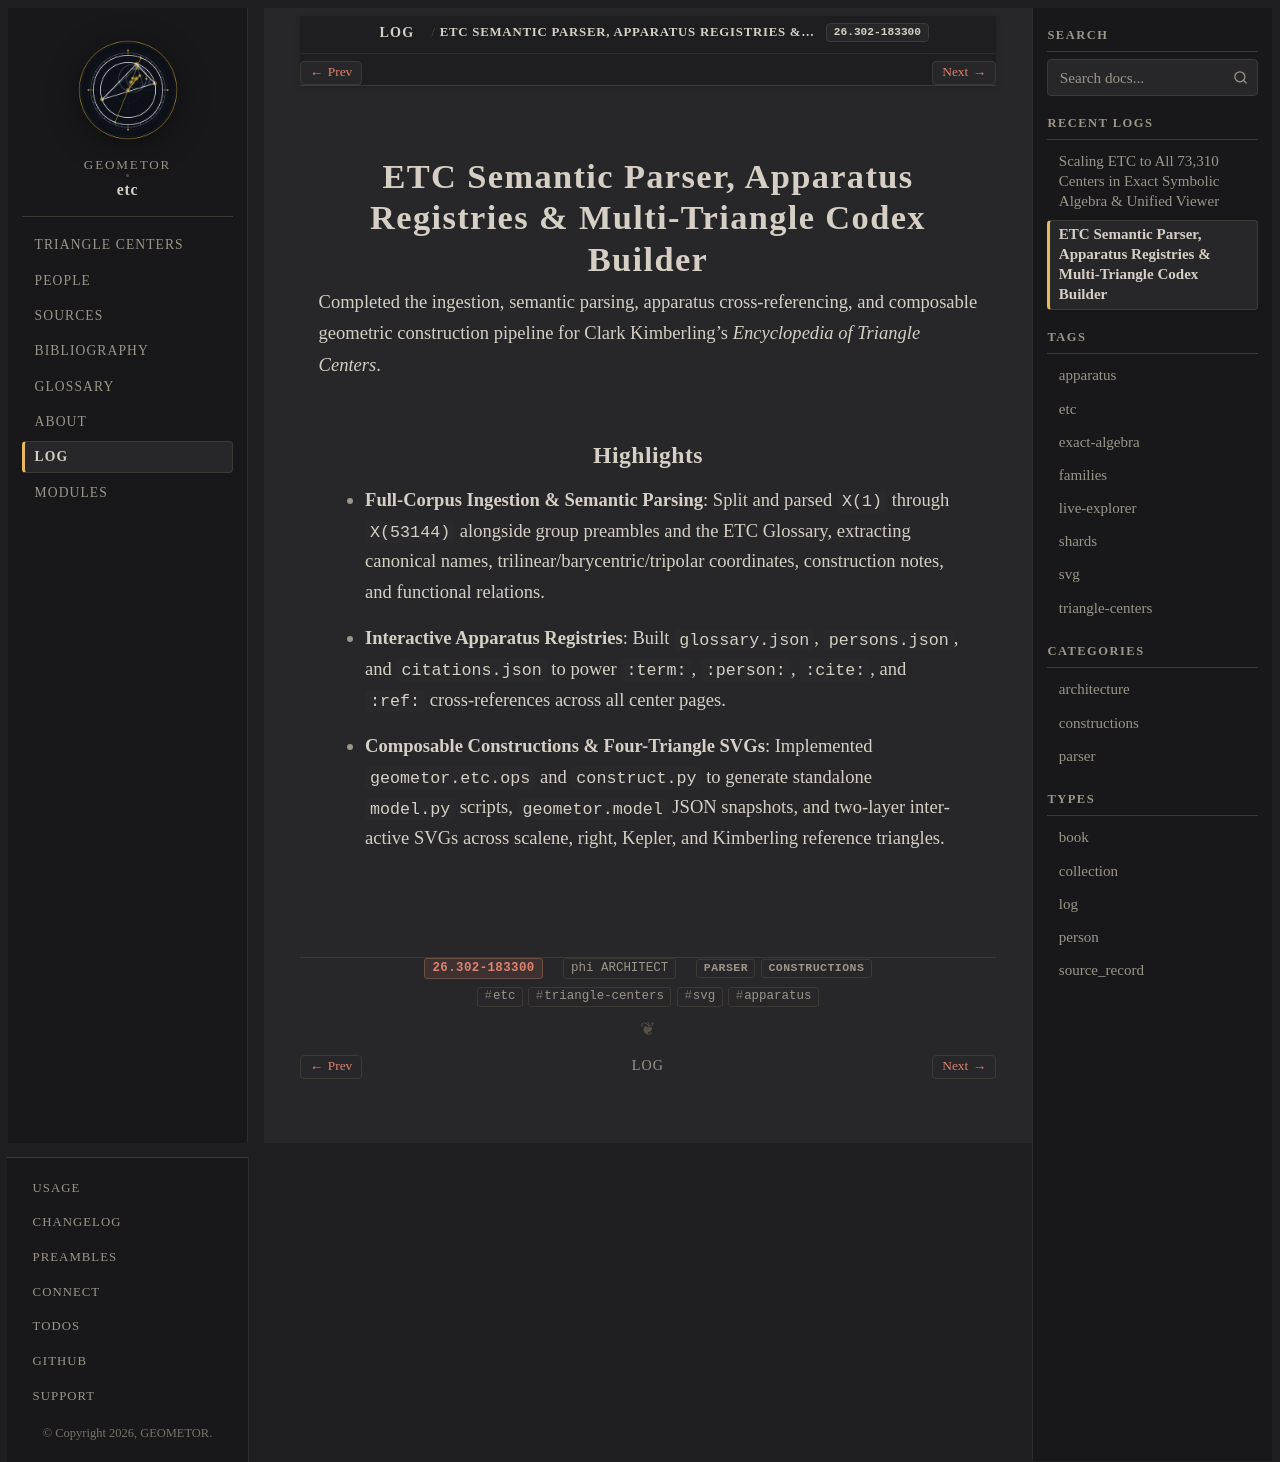

repository: geometor/etc · page: log/26.302-183300/index.html · generator: sphinx

:date: 26.302-183300
:author: phi ARCHITECT
:type: log
:categories: parser, constructions
:tags: etc, triangle-centers, svg, apparatus

========================================================================
ETC Semantic Parser, Apparatus Registries & Multi-Triangle Codex Builder
========================================================================

Completed the ingestion, semantic parsing, apparatus cross-referencing, and composable geometric construction pipeline for Clark Kimberling's *Encyclopedia of Triangle Centers*.

Highlights
----------

- **Full-Corpus Ingestion & Semantic Parsing**: Split and parsed ``X(1)`` through ``X(53144)`` alongside group preambles and the ETC Glossary, extracting canonical names, trilinear/barycentric/tripolar coordinates, construction notes, and functional relations.
- **Interactive Apparatus Registries**: Built ``glossary.json``, ``persons.json``, and ``citations.json`` to power ``:term:``, ``:person:``, ``:cite:``, and ``:ref:`` cross-references across all center pages.
- **Composable Constructions & Four-Triangle SVGs**: Implemented ``geometor.etc.ops`` and ``construct.py`` to generate standalone ``model.py`` scripts, ``geometor.model`` JSON snapshots, and two-layer interactive SVGs across scalene, right, Kepler, and Kimberling reference triangles.
